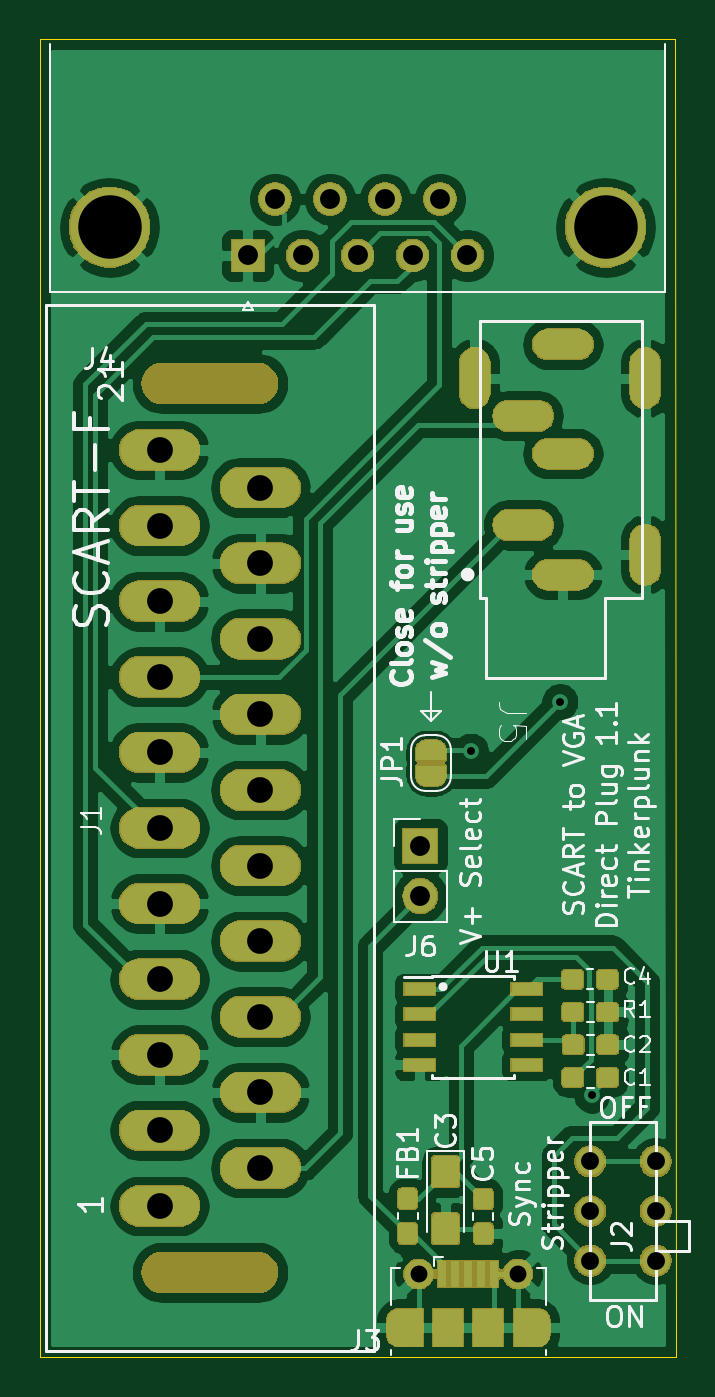
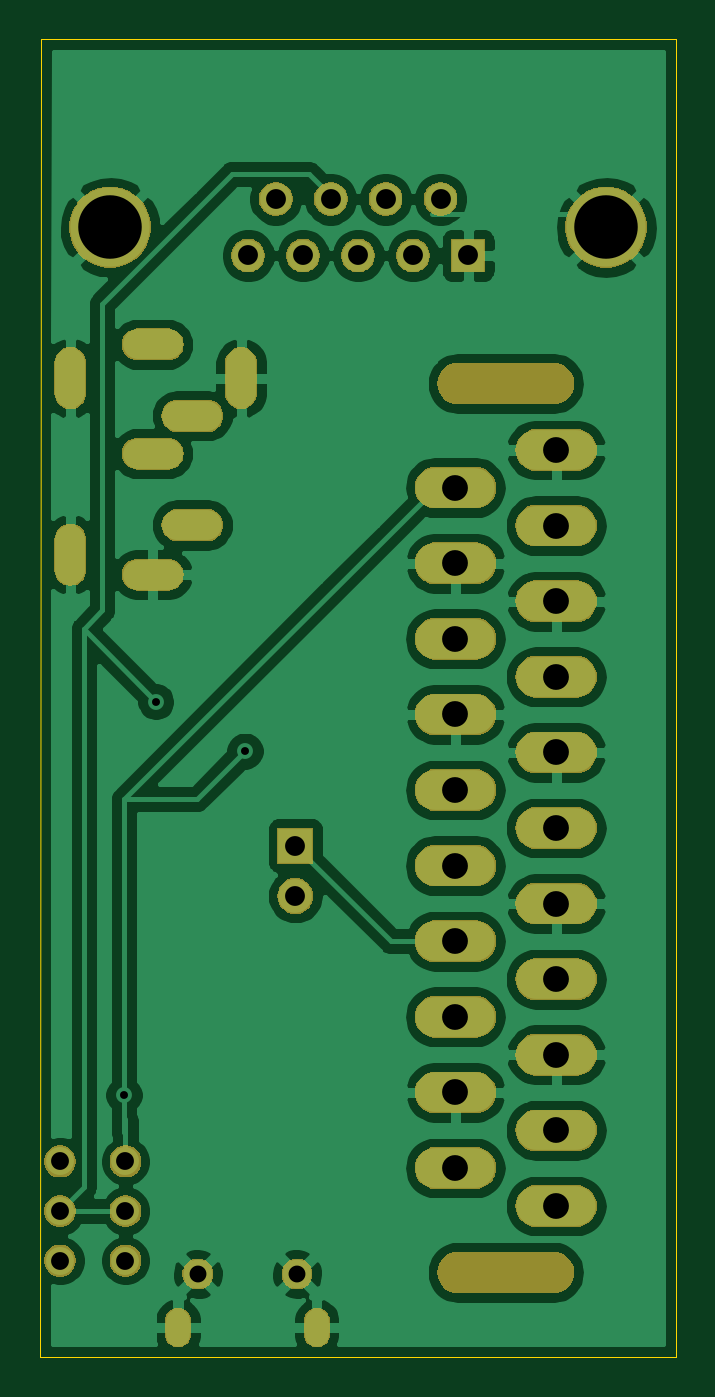
Circuit board: 10 layer files. Board 32.1 x 66.4 mm.
- bottom_copper: SCART to  VGA-B_Cu.gbl (106944 bytes)
- bottom_mask: SCART to  VGA-B_Mask.gbs (62199 bytes)
- paste: SCART to  VGA-B_Paste.gbp (495 bytes)
- bottom_silk: SCART to  VGA-B_SilkS.gbo (496 bytes)
- outline: SCART to  VGA-Edge_Cuts.gm1 (686 bytes)
- top_copper: SCART to  VGA-F_Cu.gtl (143693 bytes)
- top_mask: SCART to  VGA-F_Mask.gts (82788 bytes)
- paste: SCART to  VGA-F_Paste.gtp (26799 bytes)
- top_silk: SCART to  VGA-F_SilkS.gto (36609 bytes)
- drill: SCART to  VGA.drl (1615 bytes)

=== bottom_copper: SCART to  VGA-B_Cu.gbl (106944 bytes, source omitted) ===
=== bottom_mask: SCART to  VGA-B_Mask.gbs (62199 bytes, source omitted) ===
=== paste: SCART to  VGA-B_Paste.gbp ===
G04 #@! TF.GenerationSoftware,KiCad,Pcbnew,(5.1.0)-1*
G04 #@! TF.CreationDate,2019-10-24T14:33:41-04:00*
G04 #@! TF.ProjectId,SCART to  VGA,53434152-5420-4746-9f20-205647412e6b,rev?*
G04 #@! TF.SameCoordinates,Original*
G04 #@! TF.FileFunction,Paste,Bot*
G04 #@! TF.FilePolarity,Positive*
%FSLAX46Y46*%
G04 Gerber Fmt 4.6, Leading zero omitted, Abs format (unit mm)*
G04 Created by KiCad (PCBNEW (5.1.0)-1) date 2019-10-24 14:33:41*
%MOMM*%
%LPD*%
G04 APERTURE LIST*
G04 APERTURE END LIST*
M02*

=== bottom_silk: SCART to  VGA-B_SilkS.gbo ===
G04 #@! TF.GenerationSoftware,KiCad,Pcbnew,(5.1.0)-1*
G04 #@! TF.CreationDate,2019-10-24T14:33:41-04:00*
G04 #@! TF.ProjectId,SCART to  VGA,53434152-5420-4746-9f20-205647412e6b,rev?*
G04 #@! TF.SameCoordinates,Original*
G04 #@! TF.FileFunction,Legend,Bot*
G04 #@! TF.FilePolarity,Positive*
%FSLAX46Y46*%
G04 Gerber Fmt 4.6, Leading zero omitted, Abs format (unit mm)*
G04 Created by KiCad (PCBNEW (5.1.0)-1) date 2019-10-24 14:33:41*
%MOMM*%
%LPD*%
G04 APERTURE LIST*
G04 APERTURE END LIST*
M02*

=== outline: SCART to  VGA-Edge_Cuts.gm1 ===
G04 #@! TF.GenerationSoftware,KiCad,Pcbnew,(5.1.0)-1*
G04 #@! TF.CreationDate,2019-10-24T14:33:42-04:00*
G04 #@! TF.ProjectId,SCART to  VGA,53434152-5420-4746-9f20-205647412e6b,rev?*
G04 #@! TF.SameCoordinates,Original*
G04 #@! TF.FileFunction,Profile,NP*
%FSLAX46Y46*%
G04 Gerber Fmt 4.6, Leading zero omitted, Abs format (unit mm)*
G04 Created by KiCad (PCBNEW (5.1.0)-1) date 2019-10-24 14:33:42*
%MOMM*%
%LPD*%
G04 APERTURE LIST*
%ADD10C,0.050000*%
G04 APERTURE END LIST*
D10*
X105800000Y-71100000D02*
X105854500Y-137541000D01*
X73787000Y-137541000D02*
X105854500Y-137541000D01*
X105800000Y-71100000D02*
X73787000Y-71100000D01*
X73787000Y-71100000D02*
X73787000Y-137541000D01*
M02*

=== top_copper: SCART to  VGA-F_Cu.gtl (143693 bytes, source omitted) ===
=== top_mask: SCART to  VGA-F_Mask.gts (82788 bytes, source omitted) ===
=== paste: SCART to  VGA-F_Paste.gtp (26799 bytes, source omitted) ===
=== top_silk: SCART to  VGA-F_SilkS.gto (36609 bytes, source omitted) ===
=== drill: SCART to  VGA.drl ===
M48
; DRILL file {KiCad (5.1.0)-1} date 10/24/2019 2:33:45 PM
; FORMAT={-:-/ absolute / inch / decimal}
; #@! TF.CreationDate,2019-10-24T14:33:45-04:00
; #@! TF.GenerationSoftware,Kicad,Pcbnew,(5.1.0)-1
FMAT,2
INCH
T1C0.0157
T2C0.0236
T3C0.0335
T4C0.0354
T5C0.0394
T6C0.0512
T7C0.1260
T8C0.0787
%
G90
G05
T1
X3.7598Y-4.2126
X3.937Y-4.1142
X4.0Y-4.895
T3
X3.6566Y-5.2499
X3.8534Y-5.2499
T4
X3.997Y-5.0266
X3.997Y-5.125
X3.997Y-5.2234
X4.1269Y-5.0266
X4.1269Y-5.125
X4.1269Y-5.2234
T5
X3.3173Y-3.2291
X3.3719Y-3.1173
X3.4264Y-3.2291
X3.4809Y-3.1173
X3.5354Y-3.2291
X3.59Y-3.1173
X3.6445Y-3.2291
X3.699Y-3.1173
X3.7535Y-3.2291
X3.66Y-4.4
X3.66Y-4.5
T6
X3.1425Y-3.615
X3.1425Y-3.765
X3.1425Y-3.915
X3.1425Y-4.065
X3.1425Y-4.215
X3.1425Y-4.365
X3.1425Y-4.515
X3.1425Y-4.665
X3.1425Y-4.815
X3.1425Y-4.965
X3.1425Y-5.115
X3.3425Y-3.6896
X3.3425Y-3.8396
X3.3425Y-3.9896
X3.3425Y-4.1396
X3.3425Y-4.2896
X3.3425Y-4.4396
X3.3425Y-4.5896
X3.3425Y-4.7396
X3.3425Y-4.8896
X3.3425Y-5.0396
T7
X3.0433Y-3.1732
X4.0276Y-3.1732
T2
G00X3.6172Y-5.37
M15
G01X3.6172Y-5.3424
M16
G05
G00X3.8928Y-5.3424
M15
G01X3.8928Y-5.37
M16
G05
T5
G00X3.7677Y-3.4528
M15
G01X3.7677Y-3.4921
M16
G05
G00X3.8839Y-3.5472
M15
G01X3.8445Y-3.5472
M16
G05
G00X3.8839Y-3.7638
M15
G01X3.8445Y-3.7638
M16
G05
G00X3.9626Y-3.4055
M15
G01X3.9232Y-3.4055
M16
G05
G00X3.9626Y-3.622
M15
G01X3.9232Y-3.622
M16
G05
G00X3.9626Y-3.8622
M15
G01X3.9232Y-3.8622
M16
G05
G00X4.1063Y-3.4528
M15
G01X4.1063Y-3.4921
M16
G05
G00X4.1063Y-3.8031
M15
G01X4.1063Y-3.8425
M16
G05
T8
G00X3.337Y-3.4831
M15
G01X3.148Y-3.4831
M16
G05
G00X3.337Y-5.2469
M15
G01X3.148Y-5.2469
M16
G05
T0
M30

